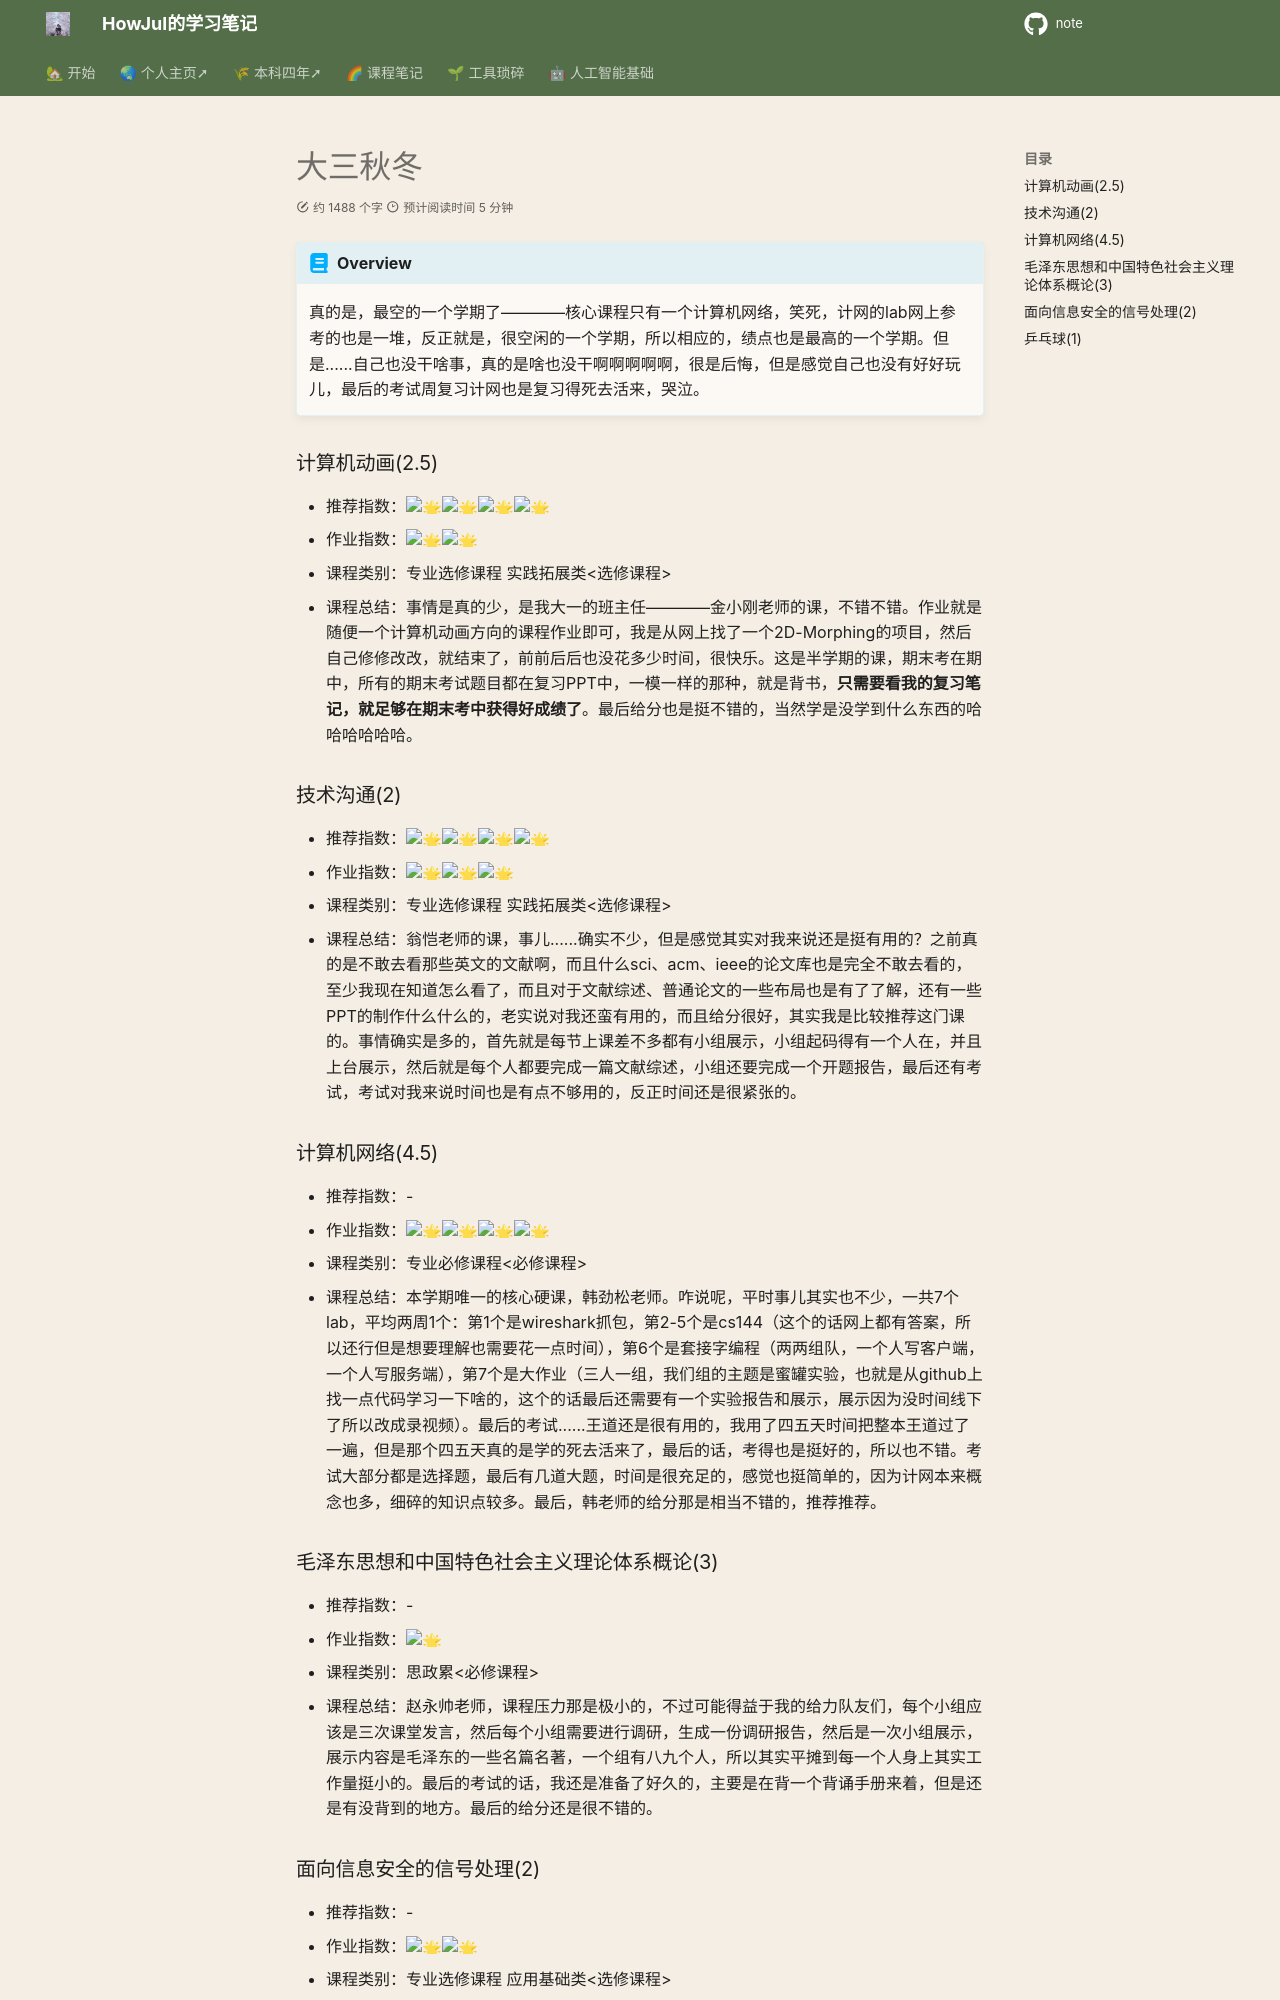

repository: howjul/note · page: 课程总结/大三秋冬/index.html · generator: mkdocs

---
comments: true
---

!!! abstract "Overview"

    真的是，最空的一个学期了————核心课程只有一个计算机网络，笑死，计网的lab网上参考的也是一堆，反正就是，很空闲的一个学期，所以相应的，绩点也是最高的一个学期。但是......自己也没干啥事，真的是啥也没干啊啊啊啊啊，很是后悔，但是感觉自己也没有好好玩儿，最后的考试周复习计网也是复习得死去活来，哭泣。

### 计算机动画(2.5)
- 推荐指数：:star2::star2::star2::star2:
- 作业指数：:star2::star2:
- 课程类别：专业选修课程 实践拓展类<选修课程>
- 课程总结：事情是真的少，是我大一的班主任————金小刚老师的课，不错不错。作业就是随便一个计算机动画方向的课程作业即可，我是从网上找了一个2D-Morphing的项目，然后自己修修改改，就结束了，前前后后也没花多少时间，很快乐。这是半学期的课，期末考在期中，所有的期末考试题目都在复习PPT中，一模一样的那种，就是背书，**只需要看我的复习笔记，就足够在期末考中获得好成绩了**。最后给分也是挺不错的，当然学是没学到什么东西的哈哈哈哈哈哈。

### 技术沟通(2)
- 推荐指数：:star2::star2::star2::star2:
- 作业指数：:star2::star2::star2:
- 课程类别：专业选修课程 实践拓展类<选修课程>
- 课程总结：翁恺老师的课，事儿......确实不少，但是感觉其实对我来说还是挺有用的？之前真的是不敢去看那些英文的文献啊，而且什么sci、acm、ieee的论文库也是完全不敢去看的，至少我现在知道怎么看了，而且对于文献综述、普通论文的一些布局也是有了了解，还有一些PPT的制作什么什么的，老实说对我还蛮有用的，而且给分很好，其实我是比较推荐这门课的。事情确实是多的，首先就是每节上课差不多都有小组展示，小组起码得有一个人在，并且上台展示，然后就是每个人都要完成一篇文献综述，小组还要完成一个开题报告，最后还有考试，考试对我来说时间也是有点不够用的，反正时间还是很紧张的。

### 计算机网络(4.5)
- 推荐指数：-
- 作业指数：:star2::star2::star2::star2:
- 课程类别：专业必修课程<必修课程>
- 课程总结：本学期唯一的核心硬课，韩劲松老师。咋说呢，平时事儿其实也不少，一共7个lab，平均两周1个：第1个是wireshark抓包，第2-5个是cs144（这个的话网上都有答案，所以还行但是想要理解也需要花一点时间），第6个是套接字编程（两两组队，一个人写客户端，一个人写服务端），第7个是大作业（三人一组，我们组的主题是蜜罐实验，也就是从github上找一点代码学习一下啥的，这个的话最后还需要有一个实验报告和展示，展示因为没时间线下了所以改成录视频）。最后的考试......王道还是很有用的，我用了四五天时间把整本王道过了一遍，但是那个四五天真的是学的死去活来了，最后的话，考得也是挺好的，所以也不错。考试大部分都是选择题，最后有几道大题，时间是很充足的，感觉也挺简单的，因为计网本来概念也多，细碎的知识点较多。最后，韩老师的给分那是相当不错的，推荐推荐。
